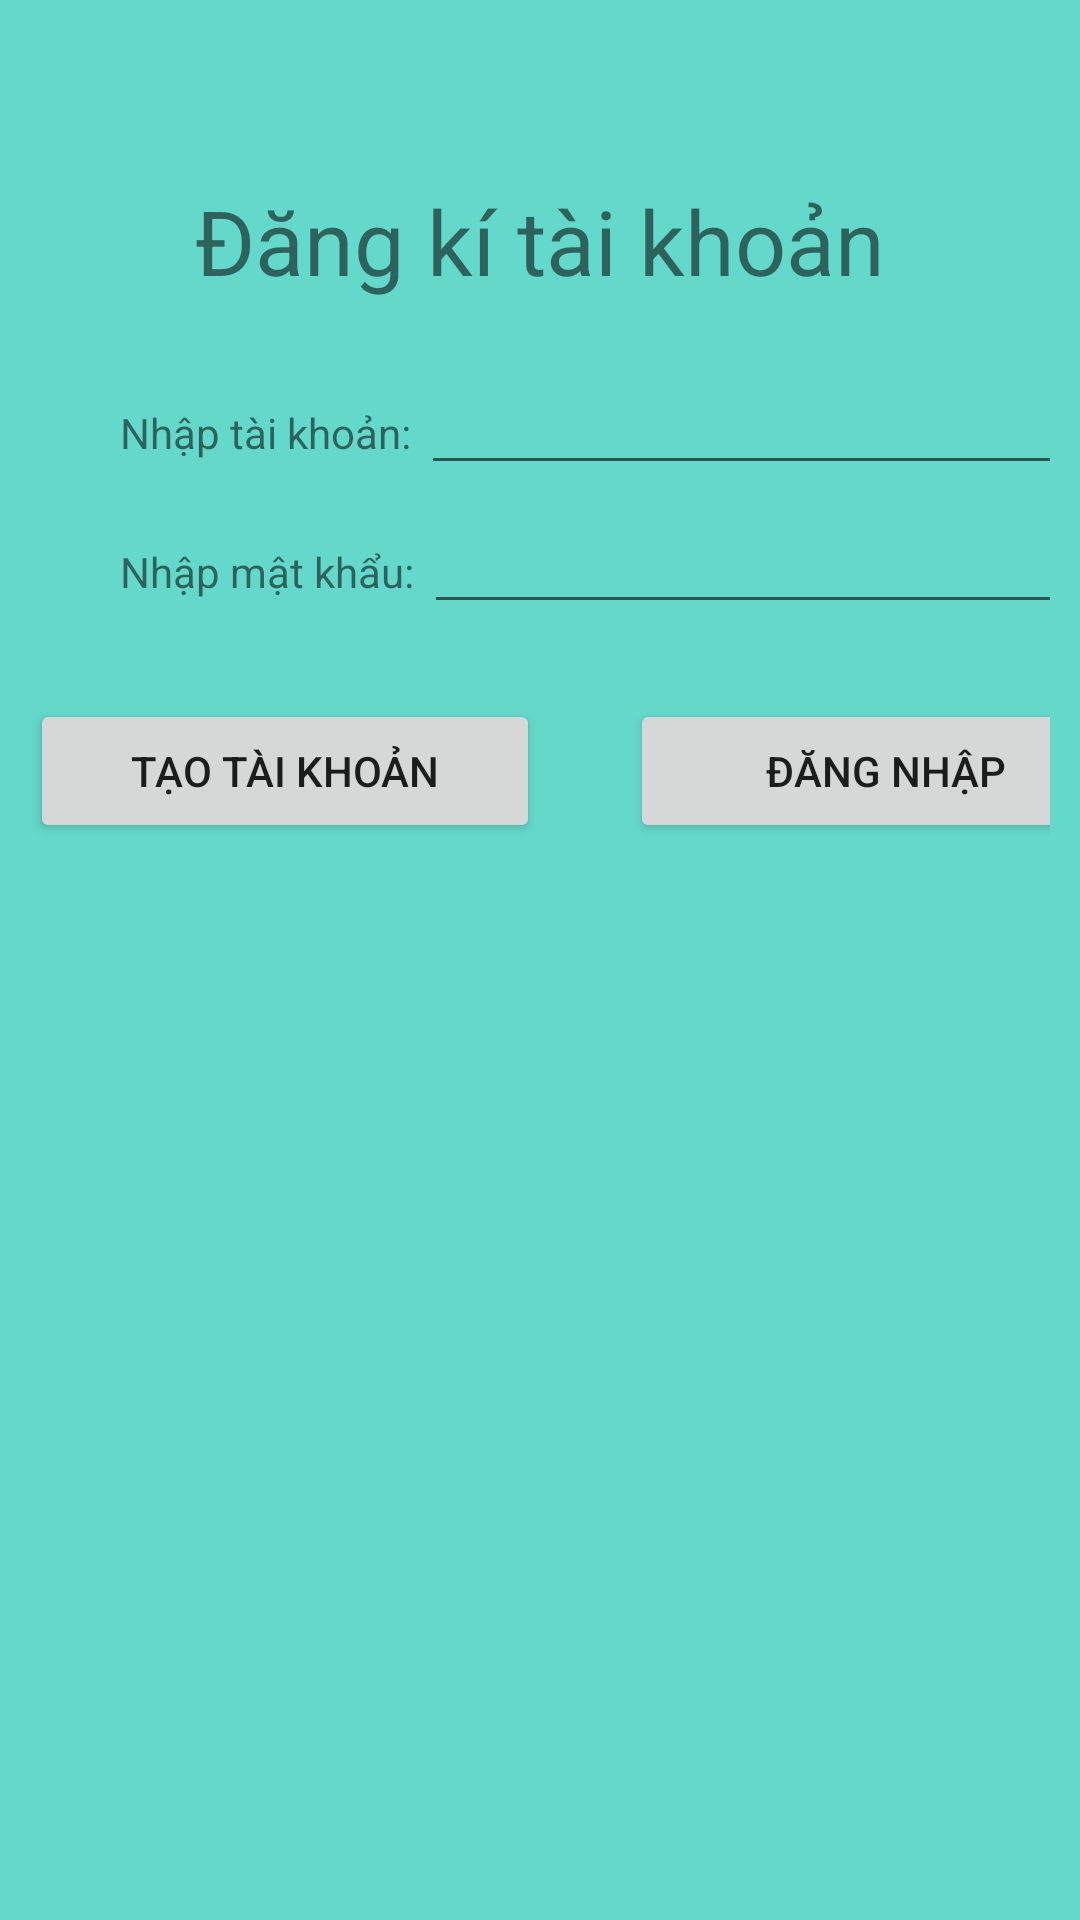

Layout XML and referenced resources for this Android screen:
<!-- AndroidManifest.xml: application theme Theme.MoveUITemplate -->
<!-- res/layout/activity_sign_up.xml -->
<?xml version="1.0" encoding="utf-8"?>
<LinearLayout xmlns:android="http://schemas.android.com/apk/res/android"
    xmlns:app="http://schemas.android.com/apk/res-auto"
    xmlns:tools="http://schemas.android.com/tools"
    android:layout_width="match_parent"
    android:layout_height="match_parent"
    tools:context=".ui.SignUpActivity"
    android:orientation="vertical"
    android:background="#64d8cb">

    <LinearLayout
        android:layout_marginTop="50dp"
        android:layout_width="match_parent"
        android:layout_height="wrap_content"
        android:orientation="vertical"
        android:padding="10dp">

        <TextView
            android:layout_marginBottom="20dp"
            android:layout_width="match_parent"
            android:layout_height="wrap_content"
            android:text="Đăng kí tài khoản"
            android:textSize="30dp"
            android:textAlignment="center"
            android:gravity="center"/>

        <LinearLayout
            android:layout_width="wrap_content"
            android:layout_height="wrap_content"
            android:orientation="horizontal"
            android:layout_marginLeft="30dp">
            <TextView
                android:layout_width="wrap_content"
                android:layout_height="wrap_content"
                android:text="Nhập tài khoản: "/>
            <EditText
                android:id="@+id/edt_userSignUp"
                android:layout_marginBottom="5dp"
                android:layout_width="215dp"
                android:layout_height="wrap_content" />
        </LinearLayout>

        <LinearLayout
            android:layout_width="wrap_content"
            android:layout_height="wrap_content"
            android:orientation="horizontal"
            android:layout_marginLeft="30dp">
            <TextView
                android:layout_width="wrap_content"
                android:layout_height="wrap_content"
                android:text="Nhập mật khẩu: "/>
            <EditText
                android:id="@+id/edt_passwordSignUp"
                android:layout_marginBottom="5dp"
                android:layout_width="217dp"
                android:layout_height="wrap_content"
                android:inputType="textPassword"/>
        </LinearLayout>

        <LinearLayout
            android:layout_width="wrap_content"
            android:layout_height="wrap_content"
            android:layout_gravity="center"
            android:layout_marginTop="20dp">

            <Button
                android:id="@+id/btn_taoTaiKhoan"
                android:layout_width="170dp"
                android:layout_height="wrap_content"
                android:text="Tạo tài khoản"
                android:layout_marginRight="15dp"/>
            <Button
                android:id="@+id/btn_loginHome"
                android:text="Đăng nhập"
                android:layout_width="170dp"
                android:layout_height="wrap_content"
                android:layout_marginLeft="15dp"/>

        </LinearLayout>

    </LinearLayout>




</LinearLayout>
<!-- resources referenced by this layout -->
<resources>
  <style name="Theme.MoveUITemplate" parent="Theme.MaterialComponents.DayNight.DarkActionBar">
          
  
  
  
  
  
  
          
  
          
          <item name="colorPrimary">#151c25</item>
          <item name="colorPrimaryDark">#151c25</item>
          <item name="colorAccent">#f1b814</item>
      </style>
</resources>
